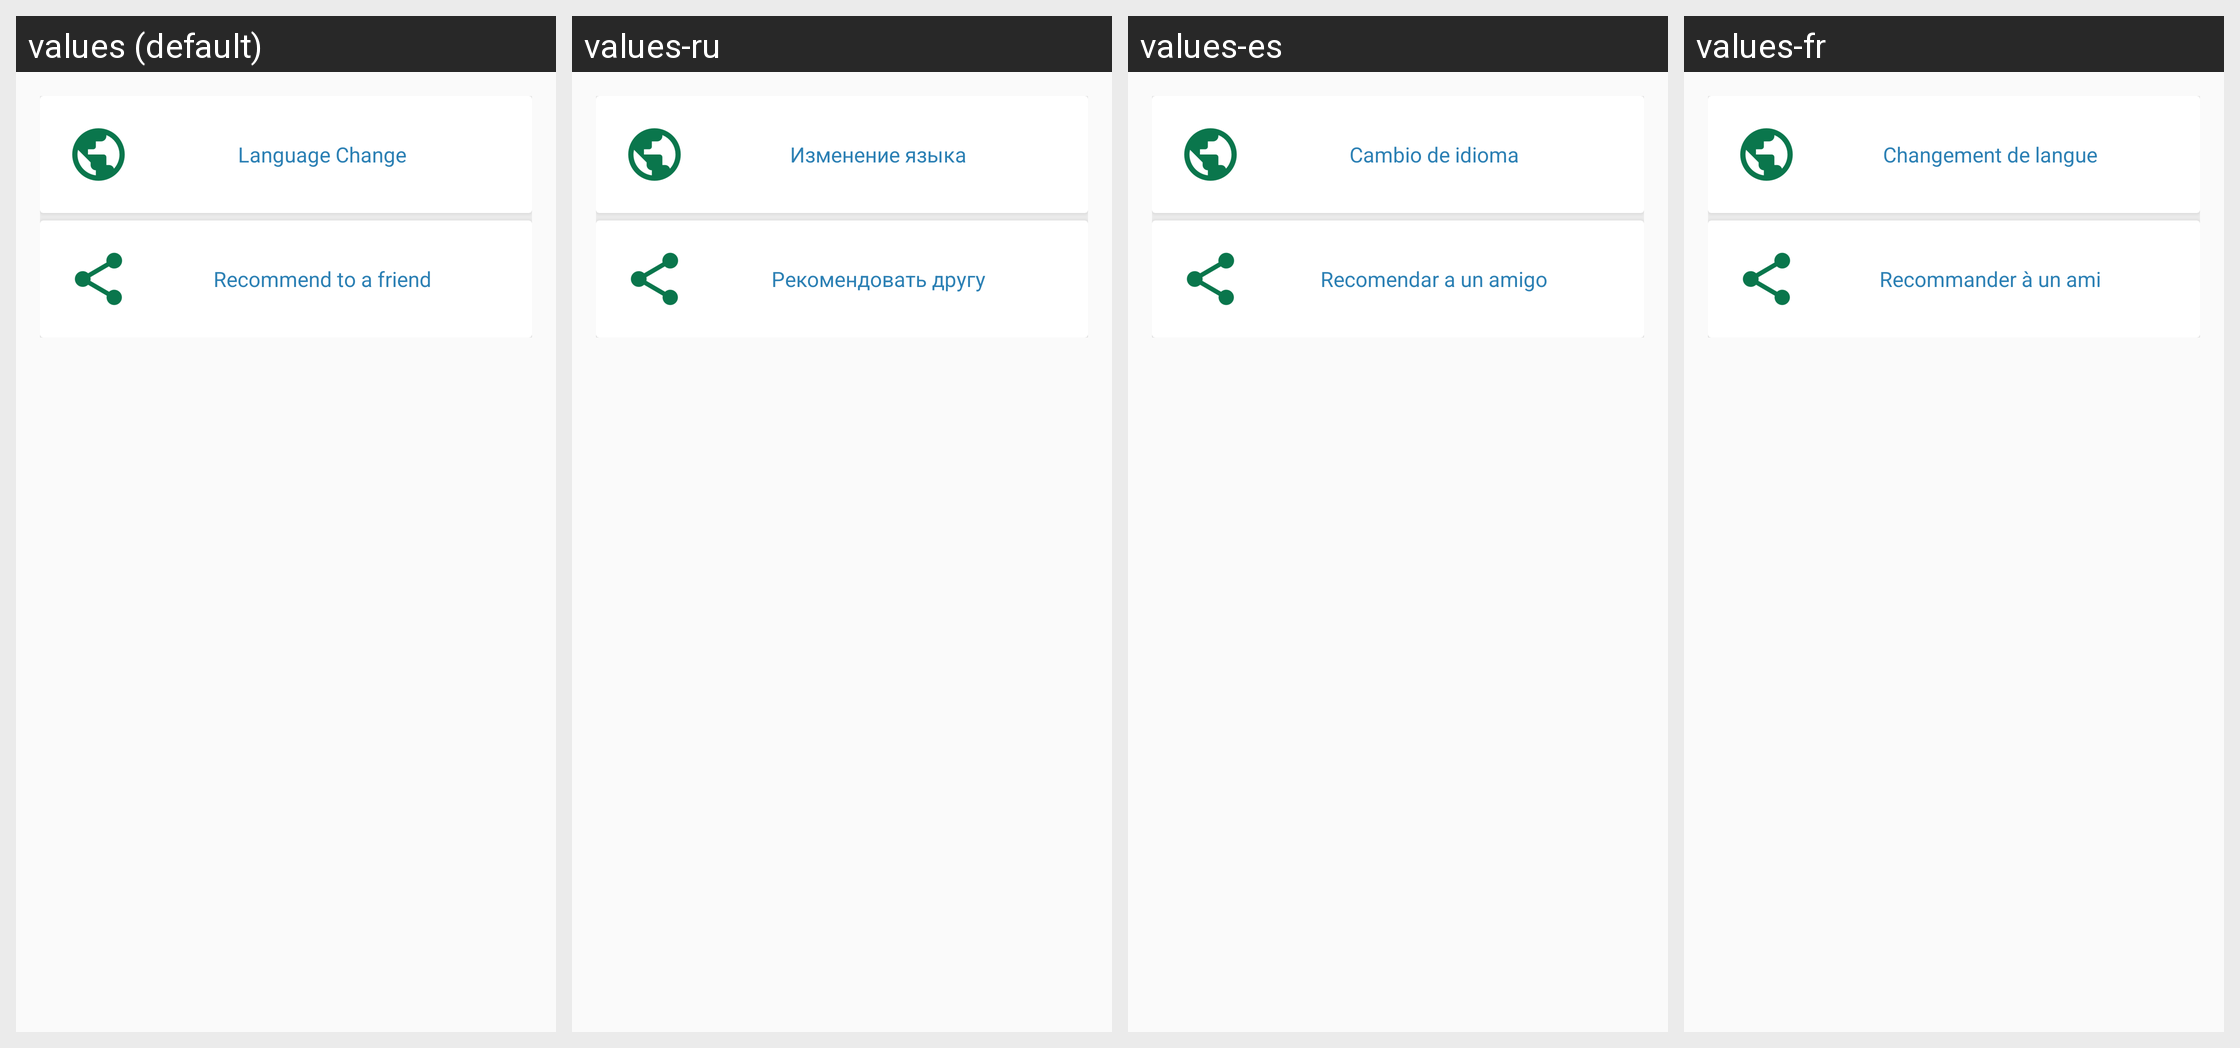

For this localized Android screen grid, give each drawn string resource with its value in every locale shown.
Android screen res/layout/content_settings.xml rendered under 4 locales, left to right: values (default), values-ru, values-es, values-fr. Device: Nexus 5 (rendered at 1080×1920; each locale shown at half size, 540×960, under a caption strip naming it); theme AppTheme.
Other locales in the repository, not shown: values-bn, values-de.
Strings drawn on this screen, with the default value and each locale's value (text and hints the layout hard-codes, and strings that could not be matched under every locale, appear in the picture but are not listed):

language_change
  values: Language Change
  values-ru: Изменение языка
  values-es: Cambio de idioma
  values-fr: Changement de langue

recommend_to_a_friend
  values: Recommend to a friend
  values-ru: Рекомендовать другу
  values-es: Recomendar a un amigo
  values-fr: Recommander à un ami
